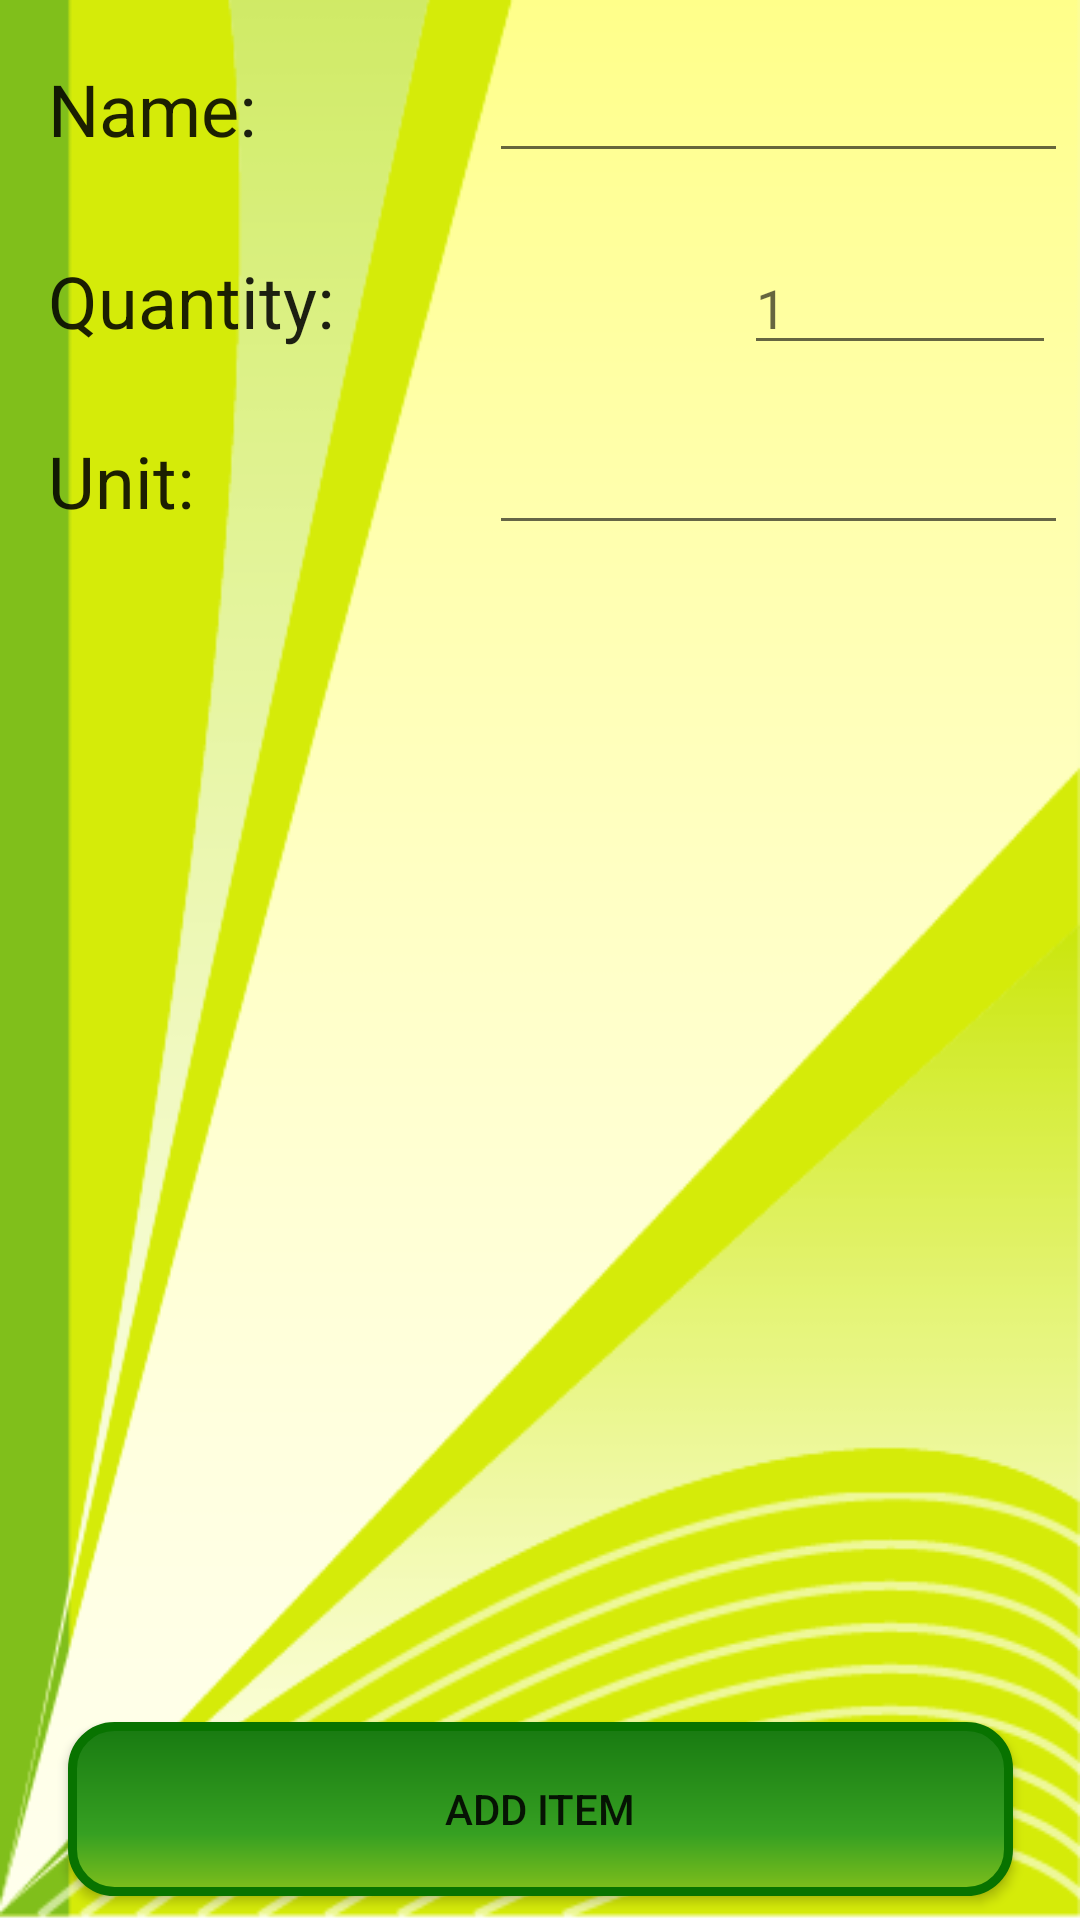

This screen was rendered from an Android layout file. Write that file and the resources it references.
<!-- AndroidManifest.xml: application theme Theme.AppCompat.Light.NoActionBar -->
<!-- res/layout/activity_add_ingredient.xml -->
<?xml version="1.0" encoding="utf-8"?>
<android.support.constraint.ConstraintLayout xmlns:android="http://schemas.android.com/apk/res/android"
    xmlns:app="http://schemas.android.com/apk/res-auto"
    xmlns:tools="http://schemas.android.com/tools"
    android:layout_width="match_parent"
    android:layout_height="match_parent"
    android:background="@drawable/bgtest"
    tools:context=".AddIngredient">


    <EditText
        android:id="@+id/nameInput"
        android:layout_width="0dp"
        android:layout_height="wrap_content"
        android:layout_marginEnd="4dp"
        android:layout_marginRight="4dp"
        android:ems="10"
        android:hint="@string/blank"
        android:inputType="textPersonName"
        app:layout_constraintBaseline_toBaselineOf="@+id/nameLabel"
        app:layout_constraintEnd_toEndOf="parent"
        app:layout_constraintHorizontal_bias="0.5"
        app:layout_constraintStart_toEndOf="@+id/nameLabel" />

    <TextView
        android:id="@+id/nameLabel"
        android:layout_width="131dp"
        android:layout_height="42dp"
        android:layout_marginEnd="16dp"
        android:layout_marginLeft="16dp"
        android:layout_marginRight="16dp"
        android:layout_marginStart="16dp"
        android:layout_marginTop="20dp"
        android:text="@string/nameLabel"
        android:textAppearance="@style/TextAppearance.AppCompat.Headline"
        app:layout_constraintEnd_toStartOf="@+id/nameInput"
        app:layout_constraintHorizontal_bias="0.5"
        app:layout_constraintStart_toStartOf="parent"
        app:layout_constraintTop_toTopOf="parent" />

    <EditText
        android:id="@+id/quantityInput"
        android:layout_width="104dp"
        android:layout_height="wrap_content"
        android:layout_marginEnd="8dp"
        android:layout_marginRight="8dp"
        android:ems="10"
        android:hint="1"
        android:inputType="number"
        app:layout_constraintBaseline_toBaselineOf="@+id/quantityLabel"
        app:layout_constraintEnd_toEndOf="parent" />

    <TextView
        android:id="@+id/quantityLabel"
        android:layout_width="wrap_content"
        android:layout_height="0dp"
        android:layout_marginEnd="8dp"
        android:layout_marginLeft="16dp"
        android:layout_marginRight="8dp"
        android:layout_marginStart="16dp"
        android:layout_marginTop="84dp"
        android:text="@string/quantityLabel"
        android:textAppearance="@style/TextAppearance.AppCompat.Headline"
        app:layout_constraintEnd_toStartOf="@+id/quantityInput"
        app:layout_constraintHorizontal_bias="0.0"
        app:layout_constraintStart_toStartOf="parent"
        app:layout_constraintTop_toTopOf="parent" />

    <EditText
        android:id="@+id/unitInput"
        android:layout_width="0dp"
        android:layout_height="wrap_content"
        android:layout_marginEnd="4dp"
        android:layout_marginRight="4dp"
        android:ems="10"
        android:hint="@string/blank"
        android:inputType="textPersonName"
        app:layout_constraintBaseline_toBaselineOf="@+id/unitLabel"
        app:layout_constraintEnd_toEndOf="parent"
        app:layout_constraintHorizontal_bias="0.5"
        app:layout_constraintStart_toEndOf="@+id/unitLabel" />

    <TextView
        android:id="@+id/unitLabel"
        android:layout_width="131dp"
        android:layout_height="42dp"
        android:layout_marginEnd="16dp"
        android:layout_marginLeft="16dp"
        android:layout_marginRight="16dp"
        android:layout_marginStart="16dp"
        android:layout_marginTop="144dp"
        android:text="@string/unitLabel"
        android:textAppearance="@style/TextAppearance.AppCompat.Headline"
        app:layout_constraintEnd_toStartOf="@+id/unitInput"
        app:layout_constraintHorizontal_bias="0.5"
        app:layout_constraintStart_toStartOf="parent"
        app:layout_constraintTop_toTopOf="parent" />

    <Button
        android:id="@+id/addIngredientButton"
        android:layout_width="315dp"
        android:layout_height="58dp"
        android:layout_marginBottom="8dp"
        android:layout_marginEnd="8dp"
        android:layout_marginLeft="8dp"
        android:layout_marginRight="8dp"
        android:layout_marginStart="8dp"
        android:onClick="addButtonPressed"
        android:background="@drawable/button_bg"
        android:text="@string/addItemButtonText"
        app:layout_constraintBottom_toBottomOf="parent"
        app:layout_constraintEnd_toEndOf="parent"
        app:layout_constraintStart_toStartOf="parent" />

</android.support.constraint.ConstraintLayout>
<!-- resources referenced by this layout -->
<resources>
  <!-- drawable bgtest: png bitmap (drawable, 32228 bytes) -->
  <!-- drawable button_bg (drawable) -->
  <?xml version="1.0" encoding="utf-8"?>
  <shape xmlns:android="http://schemas.android.com/apk/res/android" android:shape="rectangle" >
      <corners
          android:radius="14dp"
          />
      <gradient
          android:angle="90"
          android:centerX="35%"
          android:centerColor="#36A022"
          android:startColor="#80BF1B"
          android:endColor="#187A11"
          android:type="linear"
          />
      <padding
          android:left="0dp"
          android:top="0dp"
          android:right="0dp"
          android:bottom="0dp"
          />
      <size
          android:width="270dp"
          android:height="60dp"
          />
      <stroke
          android:width="3dp"
          android:color="#087300"
          />
  </shape>
  <string name="addItemButtonText">Add Item</string>
  <string name="blank" />
  <string name="nameLabel">Name:</string>
  <string name="quantityLabel">Quantity:</string>
  <string name="unitLabel">Unit:</string>
</resources>
